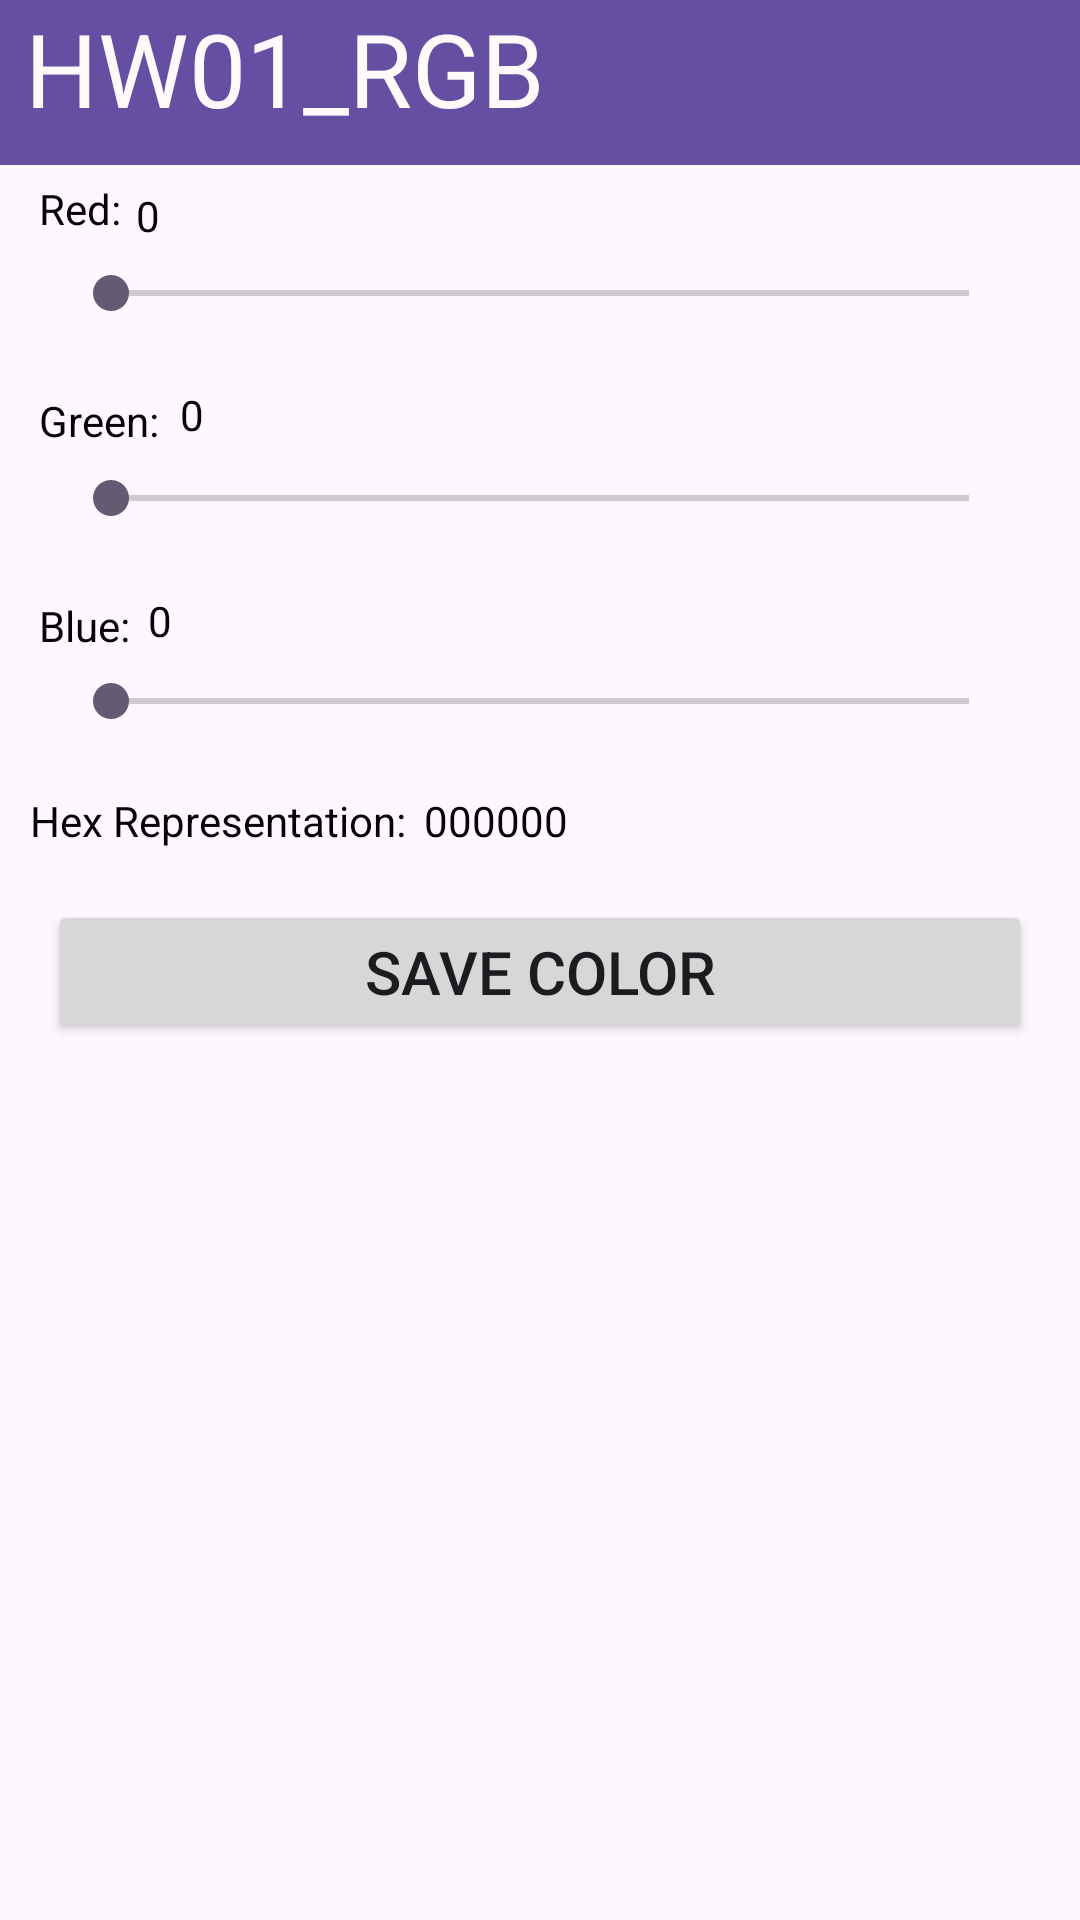

Layout XML and referenced resources for this Android screen:
<!-- AndroidManifest.xml: application theme Theme.CIS183_Homework01_Program01 -->
<!-- res/layout/activity_main.xml -->
<?xml version="1.0" encoding="utf-8"?>
<androidx.constraintlayout.widget.ConstraintLayout xmlns:android="http://schemas.android.com/apk/res/android"
    xmlns:app="http://schemas.android.com/apk/res-auto"
    xmlns:tools="http://schemas.android.com/tools"
    android:id="@+id/main"
    android:layout_width="match_parent"
    android:layout_height="match_parent"
    tools:context=".MainActivity">

    <TextView
        android:id="@+id/textView"
        android:layout_width="0dp"
        android:layout_height="0dp"
        android:layout_marginBottom="5dp"
        android:background="#664FA3"
        android:text=" HW01_RGB"
        android:textAlignment="viewStart"
        android:textColor="#FFFAFA"
        android:textSize="34sp"
        app:layout_constraintBottom_toTopOf="@+id/tv_v_red"
        app:layout_constraintEnd_toEndOf="parent"
        app:layout_constraintStart_toStartOf="parent"
        app:layout_constraintTop_toTopOf="parent" />

    <Button
        android:id="@+id/btn_v_save"
        android:layout_width="0dp"
        android:layout_height="48dp"
        android:layout_marginStart="16dp"
        android:layout_marginTop="300dp"
        android:layout_marginEnd="16dp"
        android:text="SAVE COLOR"
        android:textSize="20sp"
        app:layout_constraintEnd_toEndOf="parent"
        app:layout_constraintStart_toStartOf="parent"
        app:layout_constraintTop_toTopOf="parent" />

    <ScrollView
        android:layout_width="0dp"
        android:layout_height="0dp"
        android:layout_marginStart="1dp"
        android:layout_marginTop="10dp"
        android:layout_marginEnd="1dp"
        android:layout_marginBottom="1dp"
        app:layout_constraintBottom_toBottomOf="parent"
        app:layout_constraintEnd_toEndOf="parent"
        app:layout_constraintStart_toStartOf="parent"
        app:layout_constraintTop_toBottomOf="@+id/btn_v_save">

        <LinearLayout
            android:layout_width="match_parent"
            android:layout_height="wrap_content"
            android:orientation="vertical" />
    </ScrollView>

    <SeekBar
        android:id="@+id/sb_v_red"
        android:layout_width="0dp"
        android:layout_height="33dp"
        android:layout_marginStart="21dp"
        android:layout_marginTop="19dp"
        android:layout_marginEnd="21dp"
        android:layout_marginBottom="16dp"
        android:max="255"
        app:layout_constraintBottom_toTopOf="@+id/tv_v_green"
        app:layout_constraintEnd_toEndOf="parent"
        app:layout_constraintStart_toStartOf="parent"
        app:layout_constraintTop_toTopOf="@+id/tv_v_redNum" />

    <SeekBar
        android:id="@+id/sb_v_green"
        android:layout_width="0dp"
        android:layout_height="33dp"
        android:layout_marginStart="21dp"
        android:layout_marginTop="35dp"
        android:layout_marginEnd="21dp"
        android:layout_marginBottom="35dp"
        android:max="255"
        app:layout_constraintBottom_toBottomOf="@+id/tv_v_blue"
        app:layout_constraintEnd_toEndOf="parent"
        app:layout_constraintStart_toStartOf="parent"
        app:layout_constraintTop_toBottomOf="@+id/sb_v_red" />

    <SeekBar
        android:id="@+id/sb_v_blue"
        android:layout_width="0dp"
        android:layout_height="33dp"
        android:layout_marginStart="21dp"
        android:layout_marginTop="35dp"
        android:layout_marginEnd="21dp"
        android:layout_marginBottom="33dp"
        android:max="255"
        app:layout_constraintBottom_toBottomOf="@+id/tv_v_hex"
        app:layout_constraintEnd_toEndOf="parent"
        app:layout_constraintStart_toStartOf="parent"
        app:layout_constraintTop_toBottomOf="@+id/sb_v_green" />

    <TextView
        android:id="@+id/tv_v_red"
        android:layout_width="wrap_content"
        android:layout_height="wrap_content"
        android:layout_marginStart="13dp"
        android:layout_marginTop="60dp"
        android:text="Red:"
        android:textColor="#040404"
        app:layout_constraintStart_toStartOf="parent"
        app:layout_constraintTop_toTopOf="parent" />

    <TextView
        android:id="@+id/tv_v_green"
        android:layout_width="wrap_content"
        android:layout_height="wrap_content"
        android:layout_marginStart="13dp"
        android:text="Green:"
        android:textColor="#040404"
        app:layout_constraintBottom_toBottomOf="@+id/tv_v_greenNum"
        app:layout_constraintStart_toStartOf="parent" />

    <TextView
        android:id="@+id/tv_v_blue"
        android:layout_width="wrap_content"
        android:layout_height="wrap_content"
        android:layout_marginStart="13dp"
        android:layout_marginBottom="46dp"
        android:text="Blue:"
        android:textColor="#040404"
        app:layout_constraintBottom_toTopOf="@+id/tv_v_hexRep"
        app:layout_constraintStart_toStartOf="parent" />

    <TextView
        android:id="@+id/tv_v_redNum"
        android:layout_width="0dp"
        android:layout_height="19dp"
        android:layout_marginStart="5dp"
        android:layout_marginTop="62dp"
        android:layout_marginEnd="10dp"
        android:layout_marginBottom="68dp"
        android:text="0"
        android:textColor="#040404"
        app:layout_constraintBottom_toBottomOf="@+id/tv_v_greenNum"
        app:layout_constraintEnd_toEndOf="@+id/tv_v_greenNum"
        app:layout_constraintStart_toEndOf="@+id/tv_v_red"
        app:layout_constraintTop_toTopOf="@+id/textView" />

    <TextView
        android:id="@+id/tv_v_greenNum"
        android:layout_width="218dp"
        android:layout_height="21dp"
        android:layout_marginStart="7dp"
        android:layout_marginTop="68dp"
        android:layout_marginBottom="68dp"
        android:text="0"
        android:textColor="#040404"
        app:layout_constraintBottom_toBottomOf="@+id/tv_v_blue"
        app:layout_constraintStart_toEndOf="@+id/tv_v_green"
        app:layout_constraintTop_toTopOf="@+id/tv_v_red" />

    <TextView
        android:id="@+id/tv_v_blueNum"
        android:layout_width="wrap_content"
        android:layout_height="wrap_content"
        android:layout_marginStart="6dp"
        android:layout_marginBottom="1dp"
        android:text="0"
        android:textColor="#040404"
        app:layout_constraintBottom_toTopOf="@+id/sb_v_blue"
        app:layout_constraintStart_toEndOf="@+id/tv_v_blue" />

    <TextView
        android:id="@+id/tv_v_hexRep"
        android:layout_width="wrap_content"
        android:layout_height="wrap_content"
        android:layout_marginStart="10dp"
        android:text="Hex Representation:"
        android:textColor="#040404"
        app:layout_constraintBaseline_toBaselineOf="@+id/tv_v_hex"
        app:layout_constraintStart_toStartOf="parent" />

    <TextView
        android:id="@+id/tv_v_hex"
        android:layout_width="wrap_content"
        android:layout_height="wrap_content"
        android:layout_marginStart="6dp"
        android:layout_marginBottom="17dp"
        android:text="000000"
        android:textColor="#040404"
        app:layout_constraintBottom_toTopOf="@+id/btn_v_save"
        app:layout_constraintStart_toEndOf="@+id/tv_v_hexRep" />

</androidx.constraintlayout.widget.ConstraintLayout>
<!-- resources referenced by this layout -->
<resources>
  <style name="Theme.CIS183_Homework01_Program01" parent="Base.Theme.CIS183_Homework01_Program01" />
  <style name="Base.Theme.CIS183_Homework01_Program01" parent="Theme.Material3.DayNight.NoActionBar">
          
          
      </style>
</resources>
